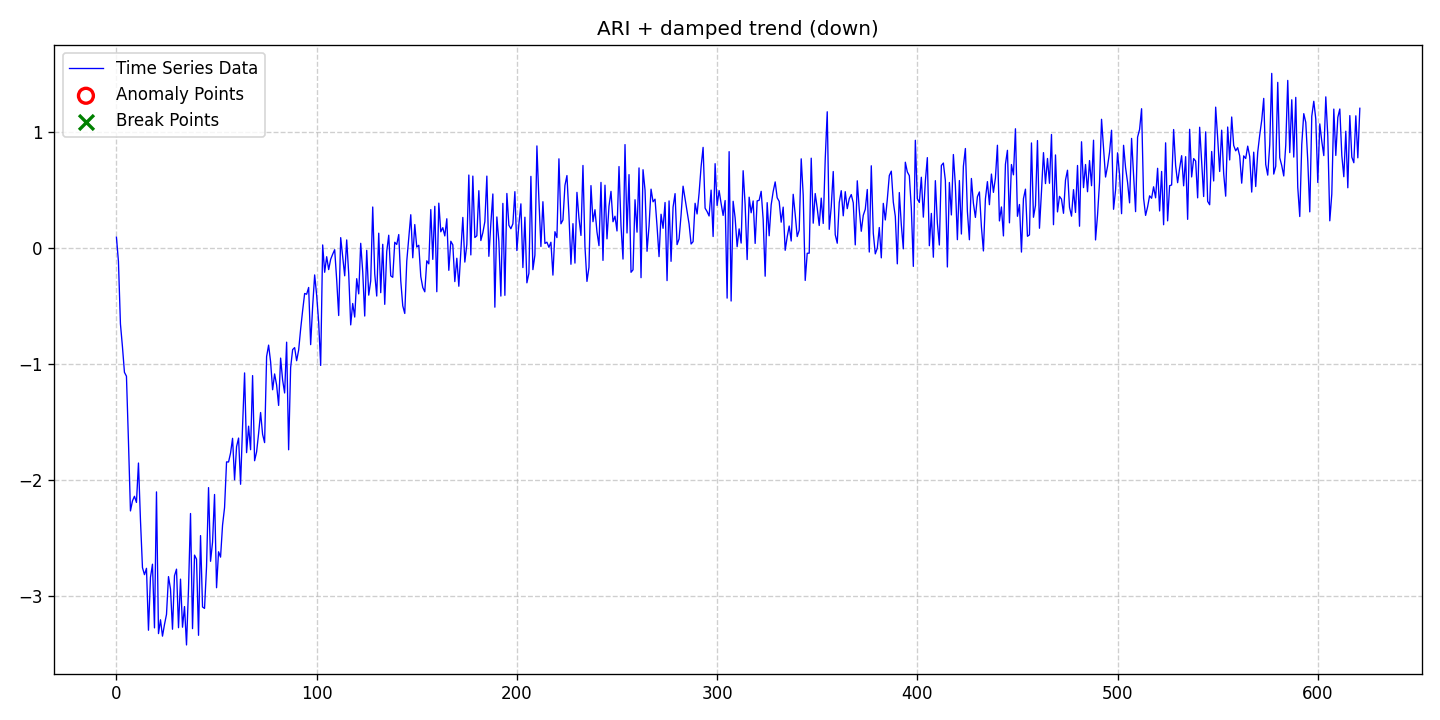

The file beside this chart, header and first rows:
date, data, stationary, det_lin_up, det_lin_down, det_quad, det_cubic, det_exp, det_damped, stoc_trend, volatility, single_seas, multiple_seas, point_anom_single, point_anom_multi, collect_anom, context_anom, mean_shift, var_shift, trend_shift, point_anom_count, point_anom_location, point_anom_point, collect_anom_count
2020-01-01, 0.09618, 0, 0, 0, 0, 0, 0, 1, 1, 0, 0, 0, 0, 0, 0, 0, 0, 0, 0, 0, none, , 0
2020-01-02, -0.1126, 0, 0, 0, 0, 0, 0, 1, 1, 0, 0, 0, 0, 0, 0, 0, 0, 0, 0, 0, none, , 0
2020-01-03, -0.6525, 0, 0, 0, 0, 0, 0, 1, 1, 0, 0, 0, 0, 0, 0, 0, 0, 0, 0, 0, none, , 0
2020-01-04, -0.8491, 0, 0, 0, 0, 0, 0, 1, 1, 0, 0, 0, 0, 0, 0, 0, 0, 0, 0, 0, none, , 0
2020-01-05, -1.07, 0, 0, 0, 0, 0, 0, 1, 1, 0, 0, 0, 0, 0, 0, 0, 0, 0, 0, 0, none, , 0
2020-01-06, -1.104, 0, 0, 0, 0, 0, 0, 1, 1, 0, 0, 0, 0, 0, 0, 0, 0, 0, 0, 0, none, , 0
2020-01-07, -1.664, 0, 0, 0, 0, 0, 0, 1, 1, 0, 0, 0, 0, 0, 0, 0, 0, 0, 0, 0, none, , 0
2020-01-08, -2.266, 0, 0, 0, 0, 0, 0, 1, 1, 0, 0, 0, 0, 0, 0, 0, 0, 0, 0, 0, none, , 0
2020-01-09, -2.18, 0, 0, 0, 0, 0, 0, 1, 1, 0, 0, 0, 0, 0, 0, 0, 0, 0, 0, 0, none, , 0
2020-01-10, -2.14, 0, 0, 0, 0, 0, 0, 1, 1, 0, 0, 0, 0, 0, 0, 0, 0, 0, 0, 0, none, , 0
2020-01-11, -2.193, 0, 0, 0, 0, 0, 0, 1, 1, 0, 0, 0, 0, 0, 0, 0, 0, 0, 0, 0, none, , 0
2020-01-12, -1.853, 0, 0, 0, 0, 0, 0, 1, 1, 0, 0, 0, 0, 0, 0, 0, 0, 0, 0, 0, none, , 0
2020-01-13, -2.345, 0, 0, 0, 0, 0, 0, 1, 1, 0, 0, 0, 0, 0, 0, 0, 0, 0, 0, 0, none, , 0
2020-01-14, -2.755, 0, 0, 0, 0, 0, 0, 1, 1, 0, 0, 0, 0, 0, 0, 0, 0, 0, 0, 0, none, , 0
2020-01-15, -2.816, 0, 0, 0, 0, 0, 0, 1, 1, 0, 0, 0, 0, 0, 0, 0, 0, 0, 0, 0, none, , 0
2020-01-16, -2.761, 0, 0, 0, 0, 0, 0, 1, 1, 0, 0, 0, 0, 0, 0, 0, 0, 0, 0, 0, none, , 0
2020-01-17, -3.296, 0, 0, 0, 0, 0, 0, 1, 1, 0, 0, 0, 0, 0, 0, 0, 0, 0, 0, 0, none, , 0
2020-01-18, -2.839, 0, 0, 0, 0, 0, 0, 1, 1, 0, 0, 0, 0, 0, 0, 0, 0, 0, 0, 0, none, , 0
2020-01-19, -2.726, 0, 0, 0, 0, 0, 0, 1, 1, 0, 0, 0, 0, 0, 0, 0, 0, 0, 0, 0, none, , 0
2020-01-20, -3.275, 0, 0, 0, 0, 0, 0, 1, 1, 0, 0, 0, 0, 0, 0, 0, 0, 0, 0, 0, none, , 0
2020-01-21, -2.102, 0, 0, 0, 0, 0, 0, 1, 1, 0, 0, 0, 0, 0, 0, 0, 0, 0, 0, 0, none, , 0
2020-01-22, -3.325, 0, 0, 0, 0, 0, 0, 1, 1, 0, 0, 0, 0, 0, 0, 0, 0, 0, 0, 0, none, , 0
2020-01-23, -3.206, 0, 0, 0, 0, 0, 0, 1, 1, 0, 0, 0, 0, 0, 0, 0, 0, 0, 0, 0, none, , 0
2020-01-24, -3.347, 0, 0, 0, 0, 0, 0, 1, 1, 0, 0, 0, 0, 0, 0, 0, 0, 0, 0, 0, none, , 0
2020-01-25, -3.246, 0, 0, 0, 0, 0, 0, 1, 1, 0, 0, 0, 0, 0, 0, 0, 0, 0, 0, 0, none, , 0
2020-01-26, -3.159, 0, 0, 0, 0, 0, 0, 1, 1, 0, 0, 0, 0, 0, 0, 0, 0, 0, 0, 0, none, , 0
2020-01-27, -2.833, 0, 0, 0, 0, 0, 0, 1, 1, 0, 0, 0, 0, 0, 0, 0, 0, 0, 0, 0, none, , 0
2020-01-28, -2.94, 0, 0, 0, 0, 0, 0, 1, 1, 0, 0, 0, 0, 0, 0, 0, 0, 0, 0, 0, none, , 0
2020-01-29, -3.287, 0, 0, 0, 0, 0, 0, 1, 1, 0, 0, 0, 0, 0, 0, 0, 0, 0, 0, 0, none, , 0
2020-01-30, -2.825, 0, 0, 0, 0, 0, 0, 1, 1, 0, 0, 0, 0, 0, 0, 0, 0, 0, 0, 0, none, , 0
2020-01-31, -2.769, 0, 0, 0, 0, 0, 0, 1, 1, 0, 0, 0, 0, 0, 0, 0, 0, 0, 0, 0, none, , 0
2020-02-01, -3.274, 0, 0, 0, 0, 0, 0, 1, 1, 0, 0, 0, 0, 0, 0, 0, 0, 0, 0, 0, none, , 0
2020-02-02, -2.855, 0, 0, 0, 0, 0, 0, 1, 1, 0, 0, 0, 0, 0, 0, 0, 0, 0, 0, 0, none, , 0
2020-02-03, -3.27, 0, 0, 0, 0, 0, 0, 1, 1, 0, 0, 0, 0, 0, 0, 0, 0, 0, 0, 0, none, , 0
2020-02-04, -3.092, 0, 0, 0, 0, 0, 0, 1, 1, 0, 0, 0, 0, 0, 0, 0, 0, 0, 0, 0, none, , 0
2020-02-05, -3.423, 0, 0, 0, 0, 0, 0, 1, 1, 0, 0, 0, 0, 0, 0, 0, 0, 0, 0, 0, none, , 0
2020-02-06, -2.936, 0, 0, 0, 0, 0, 0, 1, 1, 0, 0, 0, 0, 0, 0, 0, 0, 0, 0, 0, none, , 0
2020-02-07, -2.288, 0, 0, 0, 0, 0, 0, 1, 1, 0, 0, 0, 0, 0, 0, 0, 0, 0, 0, 0, none, , 0
2020-02-08, -3.282, 0, 0, 0, 0, 0, 0, 1, 1, 0, 0, 0, 0, 0, 0, 0, 0, 0, 0, 0, none, , 0
2020-02-09, -2.647, 0, 0, 0, 0, 0, 0, 1, 1, 0, 0, 0, 0, 0, 0, 0, 0, 0, 0, 0, none, , 0
2020-02-10, -2.683, 0, 0, 0, 0, 0, 0, 1, 1, 0, 0, 0, 0, 0, 0, 0, 0, 0, 0, 0, none, , 0
2020-02-11, -3.339, 0, 0, 0, 0, 0, 0, 1, 1, 0, 0, 0, 0, 0, 0, 0, 0, 0, 0, 0, none, , 0
2020-02-12, -2.479, 0, 0, 0, 0, 0, 0, 1, 1, 0, 0, 0, 0, 0, 0, 0, 0, 0, 0, 0, none, , 0
2020-02-13, -3.095, 0, 0, 0, 0, 0, 0, 1, 1, 0, 0, 0, 0, 0, 0, 0, 0, 0, 0, 0, none, , 0
2020-02-14, -3.107, 0, 0, 0, 0, 0, 0, 1, 1, 0, 0, 0, 0, 0, 0, 0, 0, 0, 0, 0, none, , 0
2020-02-15, -2.747, 0, 0, 0, 0, 0, 0, 1, 1, 0, 0, 0, 0, 0, 0, 0, 0, 0, 0, 0, none, , 0
2020-02-16, -2.065, 0, 0, 0, 0, 0, 0, 1, 1, 0, 0, 0, 0, 0, 0, 0, 0, 0, 0, 0, none, , 0
2020-02-17, -2.701, 0, 0, 0, 0, 0, 0, 1, 1, 0, 0, 0, 0, 0, 0, 0, 0, 0, 0, 0, none, , 0
2020-02-18, -2.536, 0, 0, 0, 0, 0, 0, 1, 1, 0, 0, 0, 0, 0, 0, 0, 0, 0, 0, 0, none, , 0
2020-02-19, -2.124, 0, 0, 0, 0, 0, 0, 1, 1, 0, 0, 0, 0, 0, 0, 0, 0, 0, 0, 0, none, , 0
2020-02-20, -2.929, 0, 0, 0, 0, 0, 0, 1, 1, 0, 0, 0, 0, 0, 0, 0, 0, 0, 0, 0, none, , 0
2020-02-21, -2.619, 0, 0, 0, 0, 0, 0, 1, 1, 0, 0, 0, 0, 0, 0, 0, 0, 0, 0, 0, none, , 0
2020-02-22, -2.665, 0, 0, 0, 0, 0, 0, 1, 1, 0, 0, 0, 0, 0, 0, 0, 0, 0, 0, 0, none, , 0
2020-02-23, -2.388, 0, 0, 0, 0, 0, 0, 1, 1, 0, 0, 0, 0, 0, 0, 0, 0, 0, 0, 0, none, , 0
2020-02-24, -2.237, 0, 0, 0, 0, 0, 0, 1, 1, 0, 0, 0, 0, 0, 0, 0, 0, 0, 0, 0, none, , 0
2020-02-25, -1.843, 0, 0, 0, 0, 0, 0, 1, 1, 0, 0, 0, 0, 0, 0, 0, 0, 0, 0, 0, none, , 0
2020-02-26, -1.844, 0, 0, 0, 0, 0, 0, 1, 1, 0, 0, 0, 0, 0, 0, 0, 0, 0, 0, 0, none, , 0
2020-02-27, -1.766, 0, 0, 0, 0, 0, 0, 1, 1, 0, 0, 0, 0, 0, 0, 0, 0, 0, 0, 0, none, , 0
2020-02-28, -1.639, 0, 0, 0, 0, 0, 0, 1, 1, 0, 0, 0, 0, 0, 0, 0, 0, 0, 0, 0, none, , 0
2020-02-29, -1.998, 0, 0, 0, 0, 0, 0, 1, 1, 0, 0, 0, 0, 0, 0, 0, 0, 0, 0, 0, none, , 0
... 562 more rows
